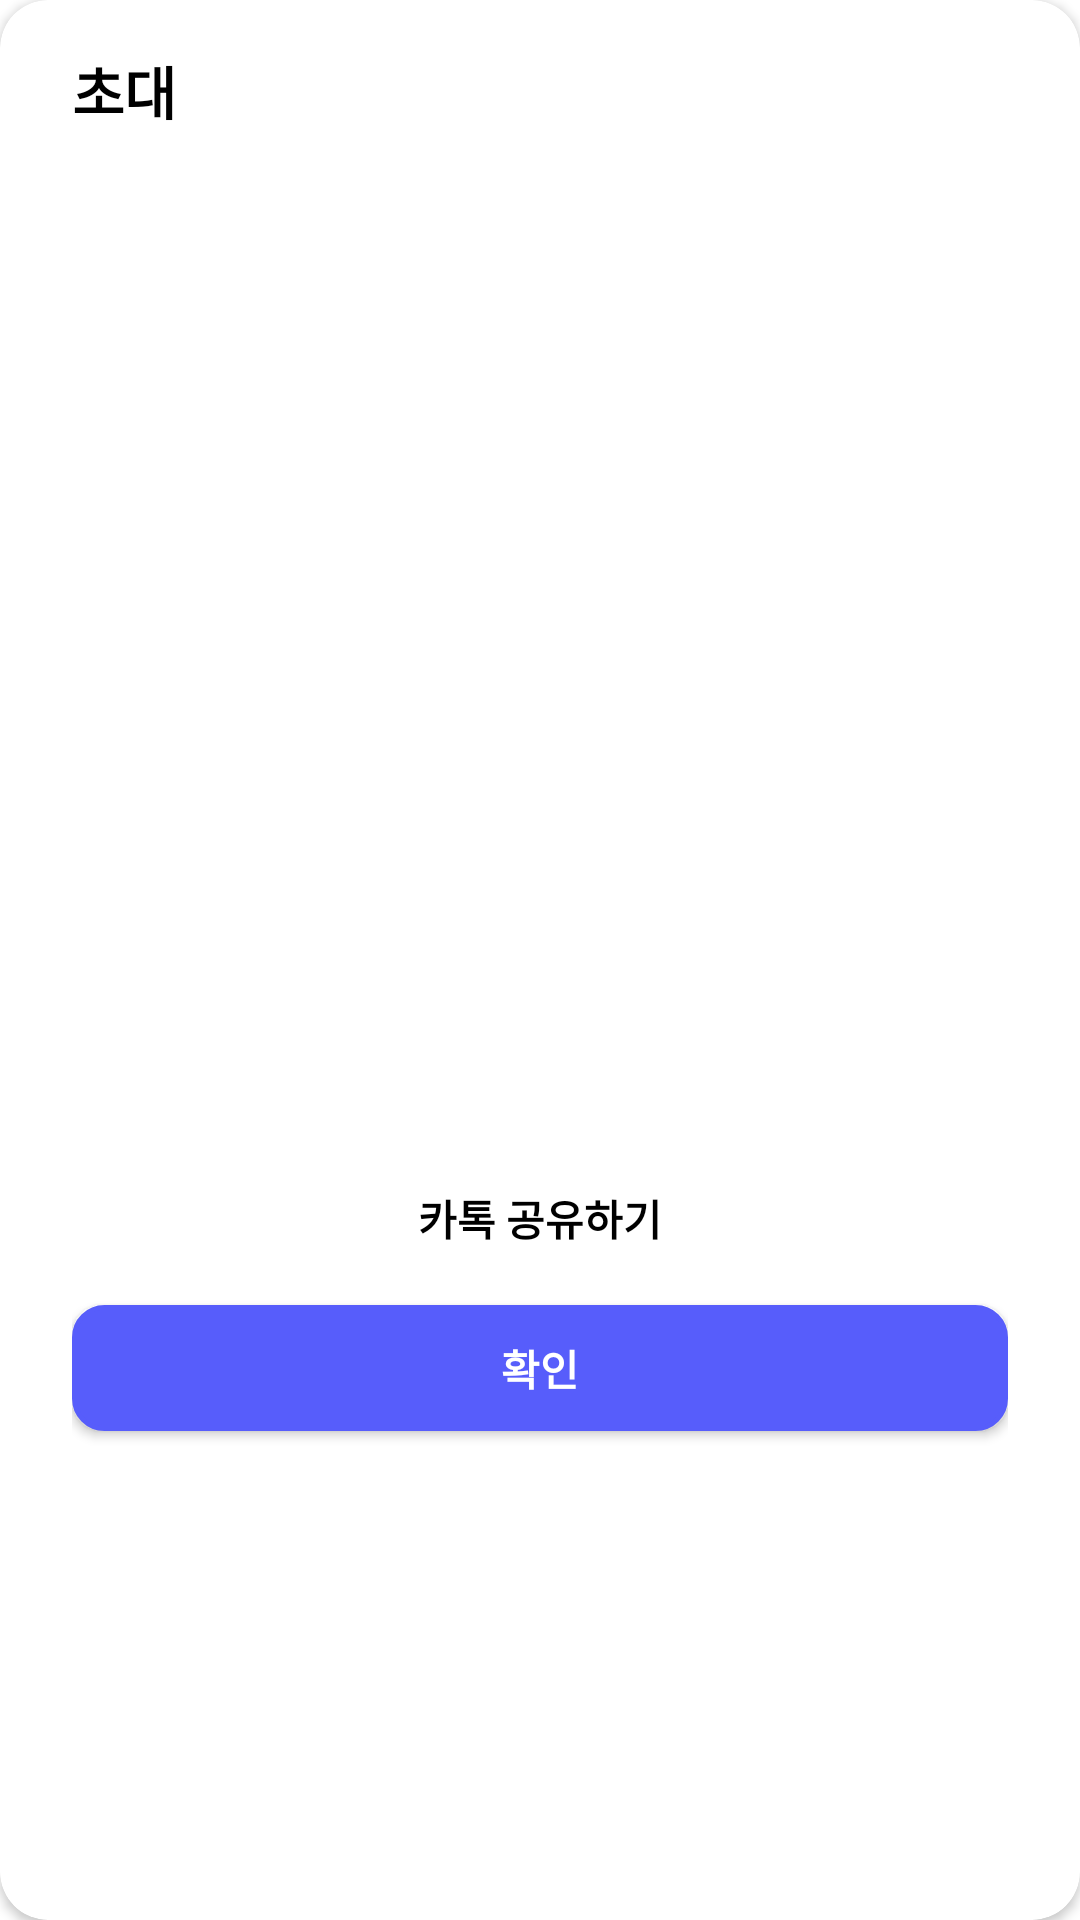

This screen was rendered from an Android layout file. Write that file and the resources it references.
<!-- AndroidManifest.xml: application theme Theme.TOT -->
<!-- res/layout/dialog_invite_schedule.xml -->
<?xml version="1.0" encoding="utf-8"?>
<androidx.cardview.widget.CardView xmlns:android="http://schemas.android.com/apk/res/android"
    android:id="@+id/dialog_invite"
    android:layout_width="328dp"
    android:layout_height="wrap_content"
    xmlns:app="http://schemas.android.com/apk/res-auto"
    app:cardCornerRadius="16dp">
    <LinearLayout
        android:layout_width="match_parent"
        android:layout_height="match_parent"
        android:orientation="vertical"
        android:paddingStart="24dp"
        android:paddingEnd="24dp"
        >
        <TextView
            android:layout_width="wrap_content"
            android:layout_height="wrap_content"
            android:layout_marginTop="16dp"
            android:text="초대"
            android:textStyle="bold"
            android:textSize="19dp"
            android:textColor="@color/black"
            />
        <LinearLayout
            android:layout_width="match_parent"
            android:layout_height="333dp"
            android:gravity="center"
            android:visibility="gone">
            <TextView
                android:layout_width="wrap_content"
                android:layout_height="wrap_content"
                android:text="팔로우 인원이 없습니다"/>
        </LinearLayout>


        <androidx.recyclerview.widget.RecyclerView
            android:id="@+id/rv_mutual_list"
            android:layout_width="match_parent"
            android:layout_height="333dp"/>
        <Button
            android:id="@+id/btn_send_sns"
            android:layout_width="match_parent"
            android:layout_height="58dp"
            android:text="카톡 공유하기"
            android:textColor="@color/black"
            android:textStyle="bold"
            android:background="@android:color/transparent"/>
        <Button
            android:id="@+id/btn_confirm"
            android:layout_width="match_parent"
            android:layout_height="42dp"
            android:layout_marginBottom="24dp"
            android:background="@drawable/button_style2"
            android:backgroundTint="#575DFB"
            android:text="확인"
            android:textColor="@color/white"
            android:textStyle="bold"/>


    </LinearLayout>

</androidx.cardview.widget.CardView>
<!-- resources referenced by this layout -->
<resources>
  <color name="black">#FF000000</color>
  <color name="white">#FFFFFFFF</color>
  <!-- drawable button_style2 (drawable) -->
  <?xml version="1.0" encoding="utf-8"?>
  <shape xmlns:android="http://schemas.android.com/apk/res/android">
      <corners android:radius="10dp"/>
      <solid android:color="@color/white"/>
      <stroke android:color="#0000ff" android:width="1.5dp"/>
  
  </shape>
  <style name="Theme.TOT" parent="Base.Theme.TOT" />
  <style name="Base.Theme.TOT" parent="Theme.Material3.Light.NoActionBar">
          <item name="colorPrimary">@color/app_primary_color</item>
          <item name="colorPrimaryVariant">@color/app_primary_color</item>
          <item name="colorOnPrimary">@color/white</item>
          
          <item name="android:windowBackground">@color/white</item>
          <item name="android:colorBackground">@color/white</item>
      </style>
  <color name="app_primary_color">#575DFB</color>
</resources>
